Image classification data set "marsortho-i2i" (jejuchild/MarsLab on GitHub). Class labels (2): HiRISE, Mastcam.

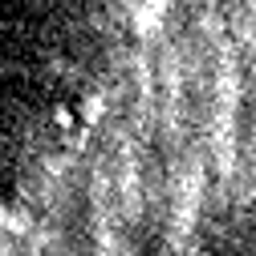
Label: HiRISE

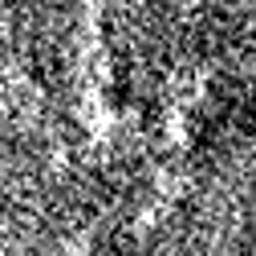
Label: HiRISE

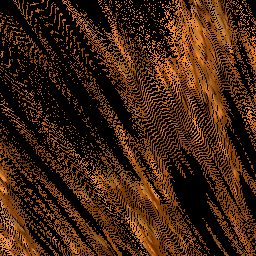
Label: Mastcam

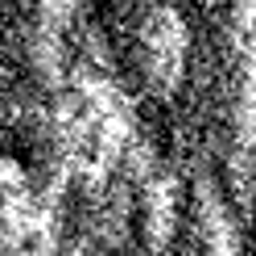
Label: HiRISE

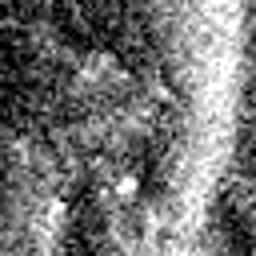
Label: HiRISE

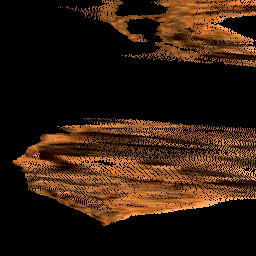
Label: Mastcam
